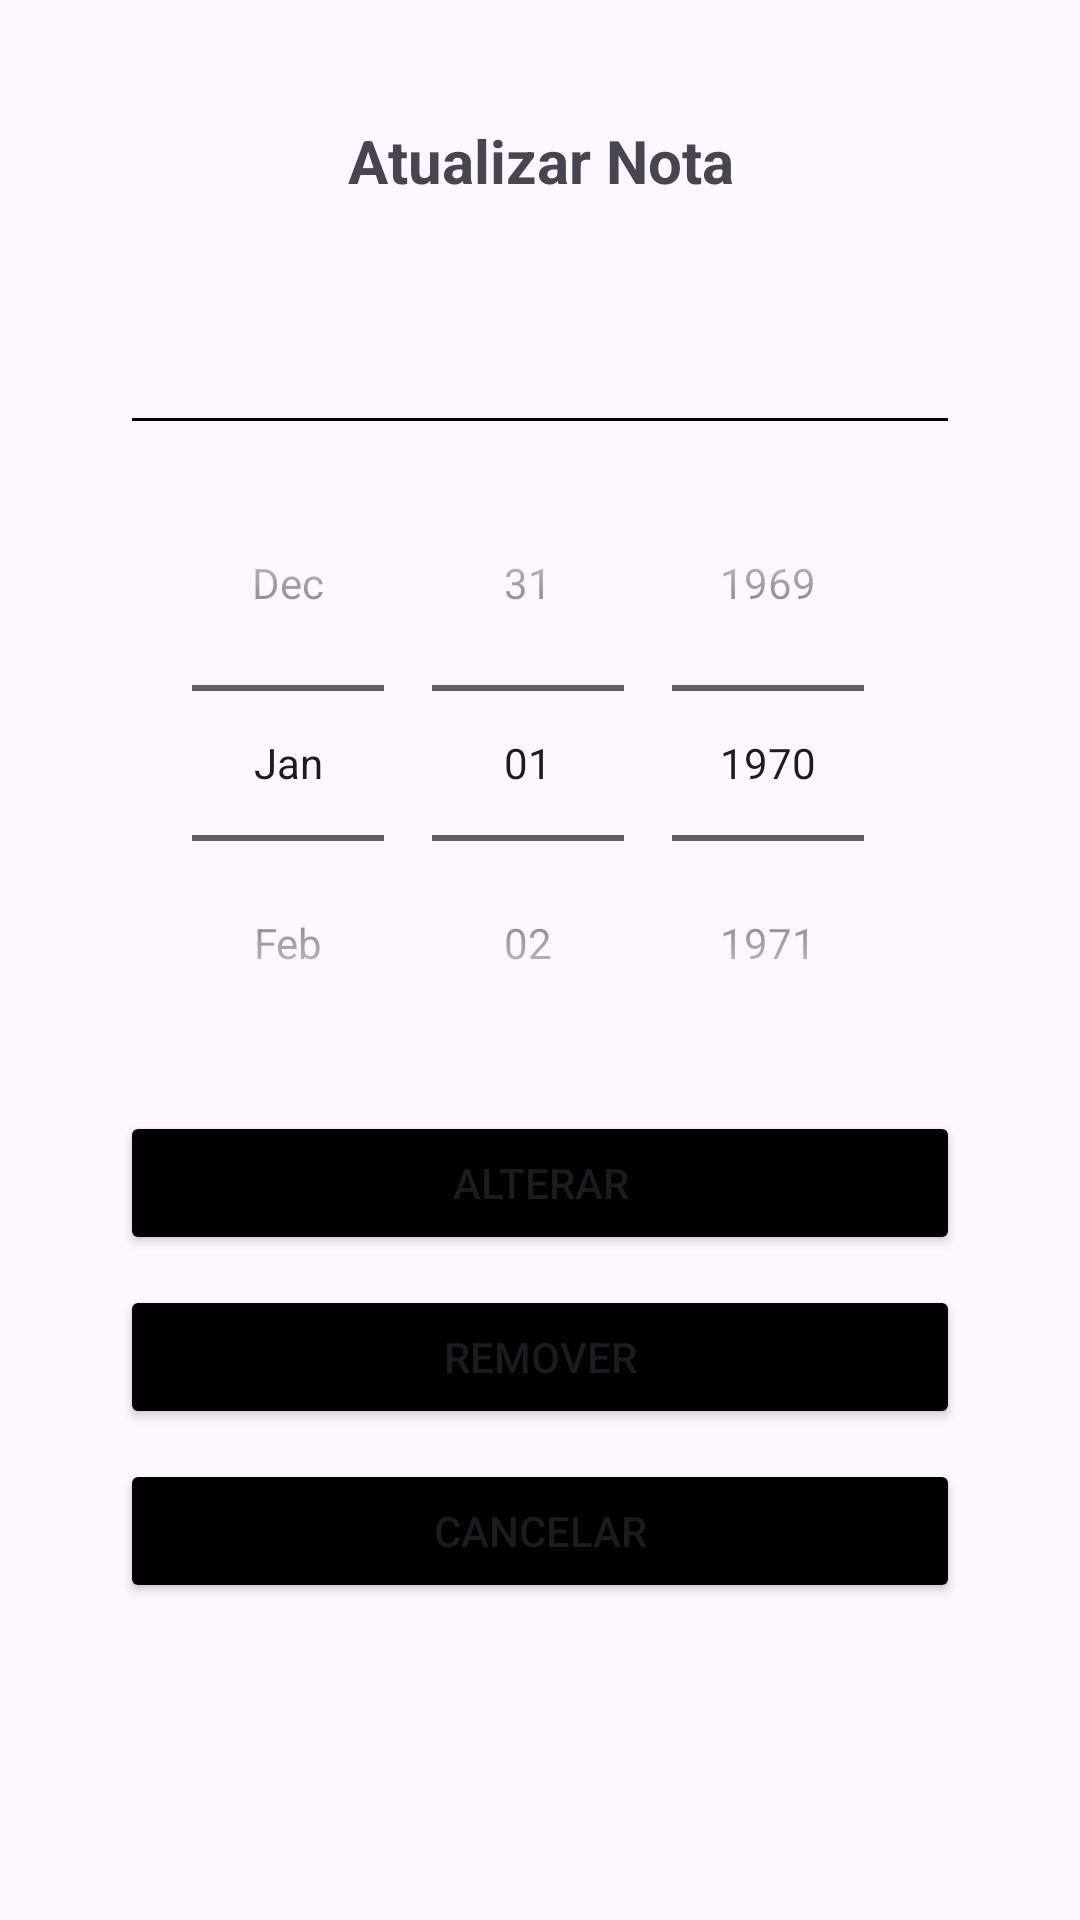

Produce the Android XML layout that renders to this screen, including the resource entries it uses.
<!-- AndroidManifest.xml: application theme Theme.Labs -->
<!-- res/layout/fragment_update.xml -->
<?xml version="1.0" encoding="utf-8"?>
<FrameLayout xmlns:android="http://schemas.android.com/apk/res/android"
    xmlns:tools="http://schemas.android.com/tools"
    android:layout_width="match_parent"
    android:layout_height="match_parent"
    tools:context=".fragments.update.UpdateFragment">

    <RelativeLayout
         android:layout_width="match_parent"
         android:layout_height="match_parent"
         tools:layout_editor_absoluteX="0dp"
         tools:layout_editor_absoluteY="0dp"
         tools:ignore="UselessParent">

          <ScrollView
              android:layout_width="match_parent"
              android:layout_height="match_parent"
              >
              <LinearLayout
                  android:layout_width="match_parent"
                  android:layout_height="wrap_content"
                  android:orientation="vertical"
                  android:padding="40dp"
                  >

                  <TextView
                      android:id="@+id/update_title"
                      android:gravity="center"
                      android:layout_width="match_parent"
                      android:layout_height="wrap_content"
                      android:layout_gravity="start"
                      android:text="@string/update_title"
                      android:textSize="20sp"
                      android:textStyle="bold" />

                  <LinearLayout
                      android:layout_marginTop="40dp"
                      android:layout_width="match_parent"
                      android:layout_height="wrap_content"
                      android:orientation="vertical"
                      >

                      <EditText
                          android:id="@+id/update_et_note"
                          android:layout_width="match_parent"
                          android:layout_height="wrap_content"
                          android:autofillHints="name"
                          android:inputType="text"
                          style="@style/BtnStyle"
                          tools:ignore="LabelFor" />

                      <DatePicker
                          android:id="@+id/datePicker"
                          android:layout_width="match_parent"
                          android:layout_height="wrap_content"
                          android:calendarViewShown="false"
                          android:datePickerMode="spinner"
                          android:layout_gravity="center" />

                      <Button
                          android:id="@+id/update_btn_done"
                          android:layout_marginTop="10dp"
                          android:layout_width="match_parent"
                          android:layout_height="wrap_content"
                          android:text="@string/update_change"
                          style="@style/BtnStyle"
                          />

                      <Button
                          android:id="@+id/update_btn_rm"
                          android:layout_marginTop="10dp"
                          android:layout_width="match_parent"
                          android:layout_height="wrap_content"
                          android:text="@string/update_remove"
                          style="@style/BtnStyle"
                          />

                      <Button
                          android:id="@+id/update_btn_cancel"
                          android:layout_marginTop="10dp"
                          android:layout_width="match_parent"
                          android:layout_height="wrap_content"
                          android:text="@string/add_cancel"
                          style="@style/BtnStyle"
                          />

                  </LinearLayout>
              </LinearLayout>
          </ScrollView>
    </RelativeLayout>
</FrameLayout>
<!-- resources referenced by this layout -->
<resources>
  <string name="add_cancel">Cancelar</string>
  <string name="update_change">Alterar</string>
  <string name="update_remove">Remover</string>
  <string name="update_title">Atualizar Nota</string>
  <style name="BtnStyle">
          <item name="backgroundTint">@color/black</item>
      </style>
  <style name="Theme.Labs" parent="android:Theme.Material.Light.NoActionBar" />
  <color name="black">#FF000000</color>
</resources>
